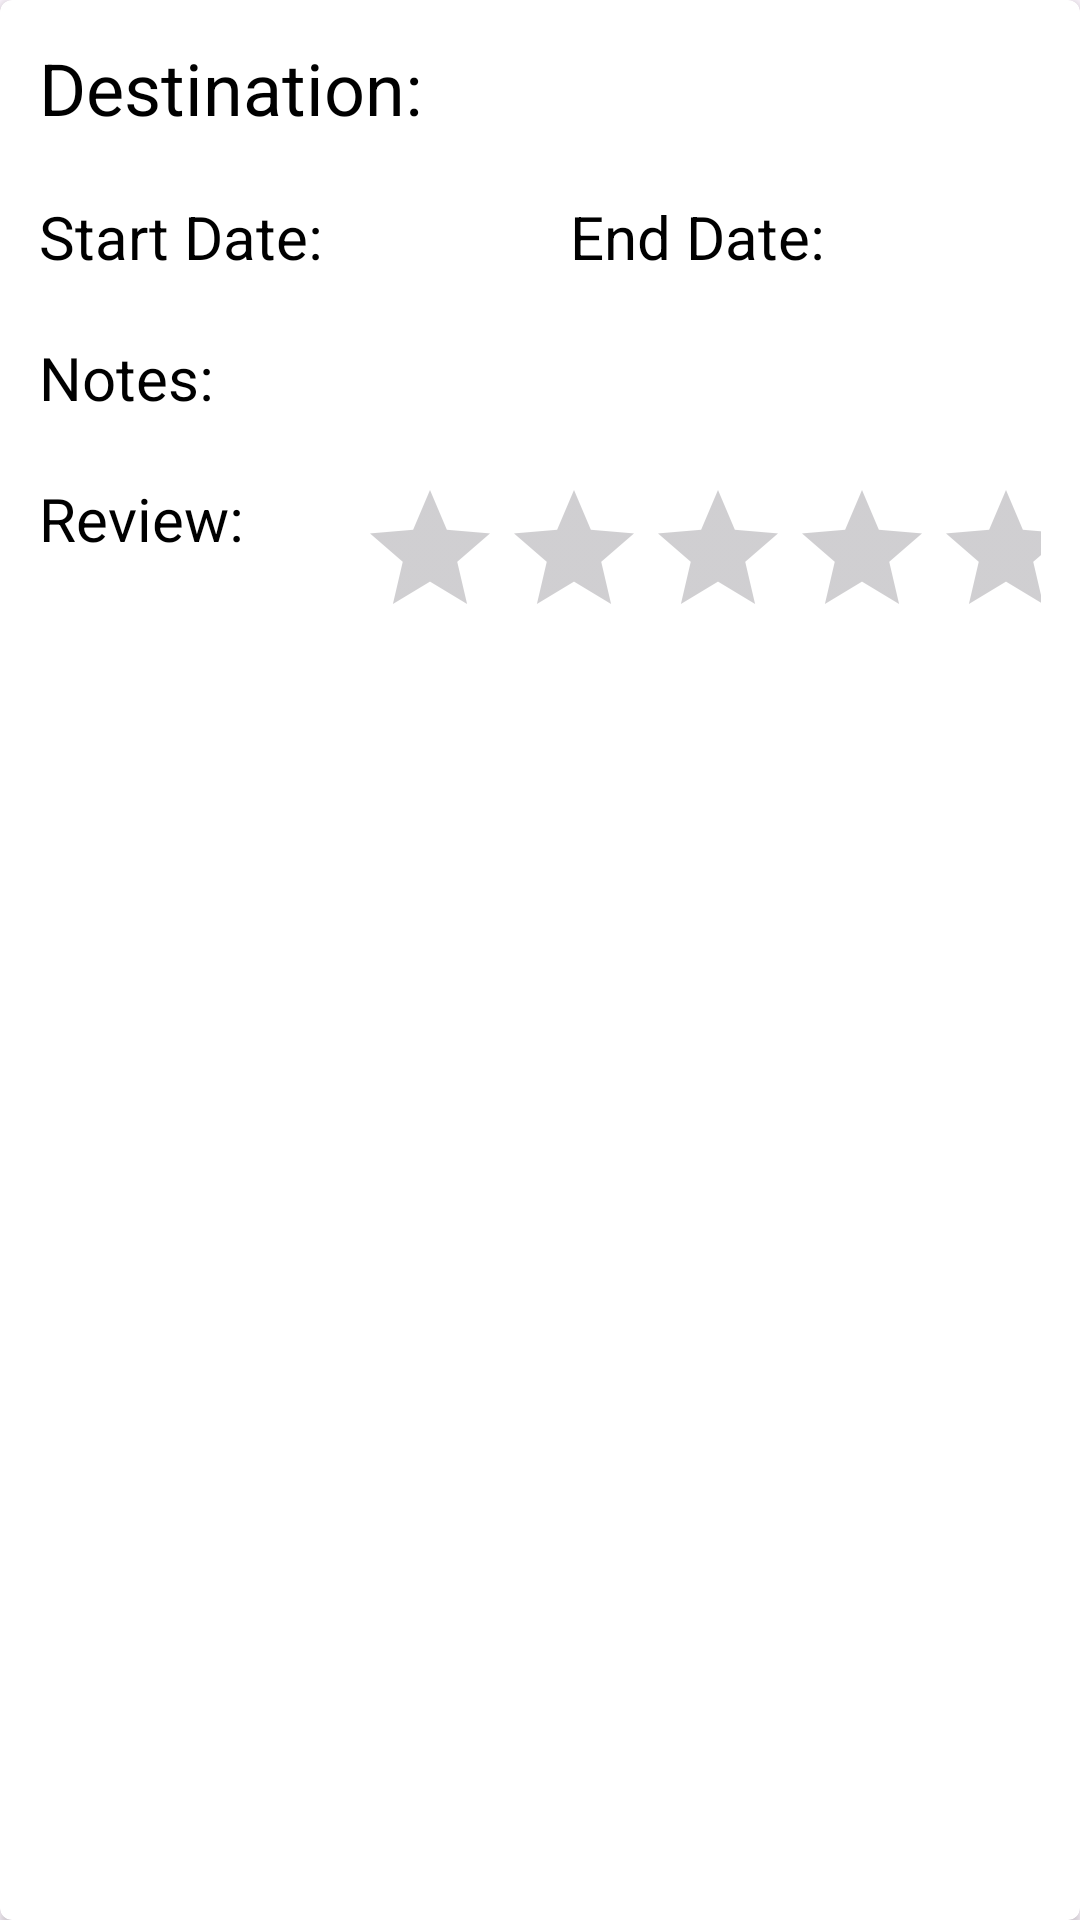

This screen was rendered from an Android layout file. Write that file and the resources it references.
<!-- AndroidManifest.xml: application theme Theme.DJR_midterm_csi460 -->
<!-- res/layout/trip_rv_item.xml -->
<androidx.cardview.widget.CardView
    xmlns:android="http://schemas.android.com/apk/res/android"
    xmlns:app="http://schemas.android.com/apk/res-auto"
    android:layout_width="match_parent"
    android:layout_height="wrap_content"
    android:layout_margin="5dp"
    android:elevation="5dp"
    app:cardCornerRadius="4dp"
    >

    <LinearLayout
        android:layout_width="match_parent"
        android:layout_height="wrap_content"
        android:layout_margin="3dp"
        android:orientation="vertical">

        <TextView
            android:id="@+id/tvDestination"
            android:layout_width="match_parent"
            android:layout_height="wrap_content"
            android:padding="10dp"
            android:text="Destination: "
            android:textSize="24sp"
            android:textColor="@android:color/black"
        />

        <LinearLayout
            android:layout_width="match_parent"
            android:layout_height="wrap_content"
            android:orientation="horizontal"
            android:weightSum="2">

            <TextView
                android:id="@+id/tvStartDate"
                android:layout_width="0dp"
                android:layout_height="wrap_content"
                android:layout_weight="1"
                android:padding="10dp"
                android:text="Start Date: "
                android:textSize="20sp"
                android:textColor="@android:color/black"
            />

            <TextView
                android:id="@+id/tvEndDate"
                android:layout_width="0dp"
                android:layout_height="wrap_content"
                android:layout_weight="1"
                android:padding="10dp"
                android:text="End Date: "
                android:textSize="20sp"
                android:textColor="@android:color/black"
            />

        </LinearLayout>

        <TextView
            android:id="@+id/tvNotes"
            android:layout_width="match_parent"
            android:layout_height="wrap_content"
            android:layout_weight="1"
            android:padding="10dp"
            android:text="Notes: "
            android:textSize="20sp"
            android:textColor="@android:color/black"
        />

        <LinearLayout
            android:layout_width="match_parent"
            android:layout_height="wrap_content"
            android:orientation="horizontal"
            android:weightSum="2"
            >

            <TextView
                android:layout_width="49dp"
                android:layout_height="wrap_content"
                android:layout_weight="1"
                android:padding="10dp"
                android:text="Review: "
                android:textColor="@android:color/black"
                android:textSize="20sp"
                />

            <RatingBar
                android:id="@+id/rbReview"
                android:layout_width="190dp"
                android:layout_height="wrap_content"
                android:layout_gravity="end"
                android:layout_weight="1"
                android:numStars="5"
                android:padding="10dp"
                android:stepSize="1"
                android:textColor="@android:color/black"
                android:textSize="14sp"
            />
        </LinearLayout>



    </LinearLayout>

</androidx.cardview.widget.CardView>
<!-- resources referenced by this layout -->
<resources>
  <style name="Theme.DJR_midterm_csi460" parent="Base.Theme.DJR_midterm_csi460" />
  <style name="Base.Theme.DJR_midterm_csi460" parent="Theme.Material3.DayNight.NoActionBar">
          
          
      </style>
</resources>
